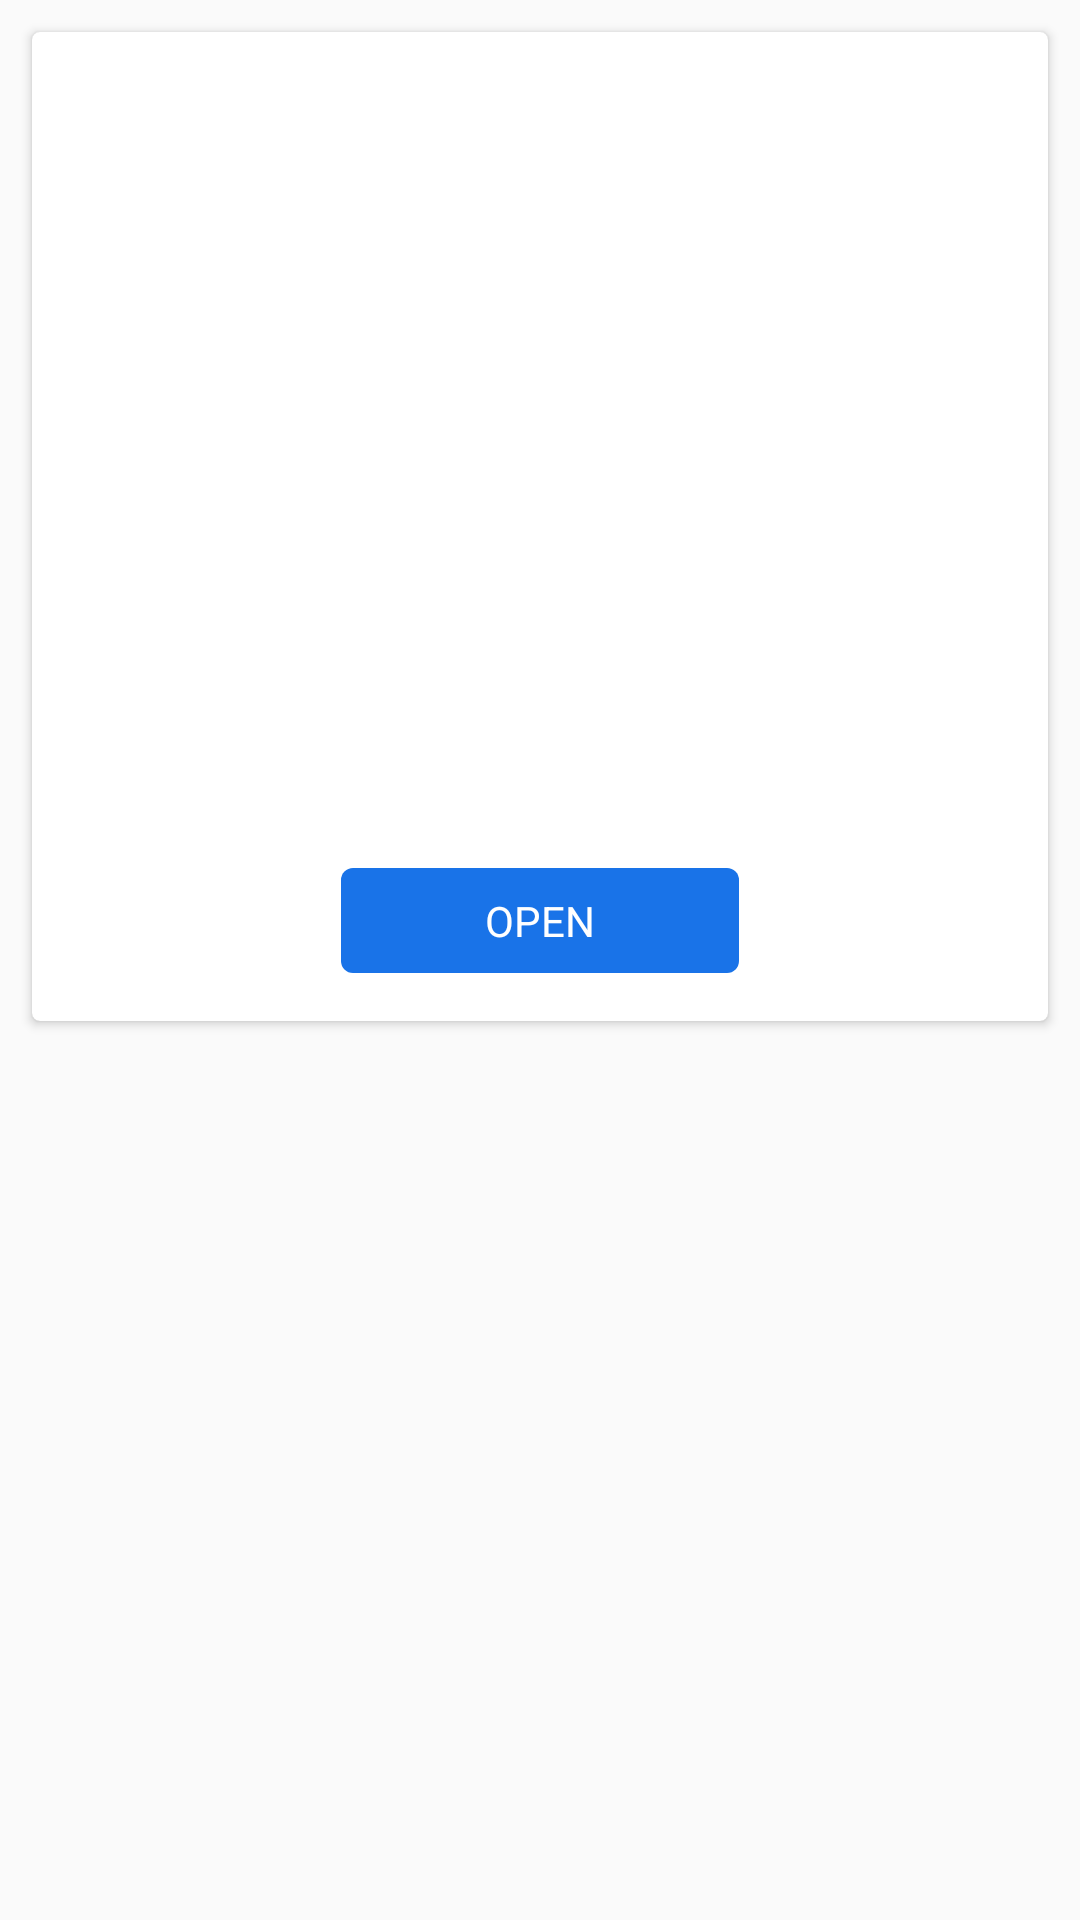

Reconstruct the res/layout file that produces this screen, plus the resources it refers to.
<!-- AndroidManifest.xml: application theme AppTheme -->
<!-- res/layout/dialog_preview.xml -->
<?xml version="1.0" encoding="utf-8"?>
<FrameLayout xmlns:android="http://schemas.android.com/apk/res/android"
    xmlns:app="http://schemas.android.com/apk/res-auto"
    xmlns:tools="http://schemas.android.com/tools"
    android:layout_width="match_parent"
    android:layout_height="wrap_content">

    <androidx.cardview.widget.CardView
        android:layout_width="match_parent"
        android:layout_height="wrap_content"
        android:layout_margin="@dimen/px16"
        app:cardCornerRadius="@dimen/px4">

        <LinearLayout
            android:layout_width="match_parent"
            android:layout_height="wrap_content"
            android:orientation="vertical">

            <androidx.appcompat.widget.AppCompatImageView
                android:id="@+id/iv_preview"
                android:layout_width="match_parent"
                android:layout_height="@dimen/px240"
                android:layout_gravity="center"
                android:layout_marginStart="@dimen/px60"
                android:layout_marginTop="@dimen/px24"
                android:layout_marginEnd="@dimen/px60"
                android:adjustViewBounds="true"
                android:scaleType="centerCrop"
                android:textSize="10sp"
                tools:ignore="SmallSp" />

            <androidx.appcompat.widget.AppCompatTextView
                android:id="@+id/tv_file_name"
                android:layout_width="match_parent"
                android:layout_height="wrap_content"
                android:layout_marginTop="@dimen/px12"
                android:paddingStart="@dimen/px16"
                android:paddingEnd="@dimen/px16"
                android:textSize="10sp"
                tools:ignore="SmallSp" />

            <androidx.appcompat.widget.AppCompatTextView
                android:id="@+id/tv_file_size"
                android:layout_width="match_parent"
                android:layout_height="wrap_content"
                android:layout_marginTop="@dimen/px12"
                android:paddingStart="@dimen/px16"
                android:paddingEnd="@dimen/px16"
                android:textSize="10sp"
                tools:ignore="SmallSp" />

            <androidx.appcompat.widget.AppCompatTextView
                android:id="@+id/tv_file_modify"
                android:layout_width="match_parent"
                android:layout_height="wrap_content"
                android:layout_marginTop="@dimen/px12"
                android:paddingStart="@dimen/px16"
                android:paddingEnd="@dimen/px16"
                android:textSize="10sp"
                tools:ignore="SmallSp" />

            <androidx.appcompat.widget.AppCompatTextView
                android:id="@+id/tv_file_path"
                android:layout_width="match_parent"
                android:layout_height="wrap_content"
                android:layout_marginTop="@dimen/px12"
                android:paddingStart="@dimen/px16"
                android:paddingEnd="@dimen/px16"
                android:textSize="10sp"
                tools:ignore="SmallSp" />

            <androidx.appcompat.widget.AppCompatTextView
                android:id="@+id/bt_open"
                android:layout_width="wrap_content"
                android:layout_height="wrap_content"
                android:layout_gravity="center"
                android:paddingStart="@dimen/px72"
                android:paddingEnd="@dimen/px72"
                android:layout_marginTop="@dimen/px24"
                android:layout_marginBottom="@dimen/px24"
                android:background="@drawable/standar_button_background"
                android:gravity="center"
                android:paddingTop="@dimen/px12"
                android:paddingBottom="@dimen/px12"
                android:text="@string/open"
                android:textAllCaps="true"
                android:textColor="@color/white" />
        </LinearLayout>
    </androidx.cardview.widget.CardView>
</FrameLayout>
<!-- resources referenced by this layout -->
<resources>
  <color name="white">#FFFFFFFF</color>
  <dimen name="px12">8.0dp</dimen>
  <dimen name="px16">10.67dp</dimen>
  <dimen name="px24">16.0dp</dimen>
  <dimen name="px240">160.0dp</dimen>
  <dimen name="px4">2.67dp</dimen>
  <dimen name="px60">40.0dp</dimen>
  <dimen name="px72">48.0dp</dimen>
  <!-- drawable standar_button_background (drawable) -->
  <?xml version="1.0" encoding="utf-8"?>
  <ripple xmlns:android="http://schemas.android.com/apk/res/android" android:color="#084A9A">
      <item>
          <shape android:shape="rectangle">
              <solid android:color="#1973E8" />
              <corners android:radius="4dip" />
          </shape>
      </item>
  </ripple>
  <string name="open">Open</string>
  <style name="AppTheme" parent="Theme.AppCompat.Light.NoActionBar">
          <item name="fontFamily">@font/open_sans_semibold</item>
          <item name="windowNoTitle">true</item>
          <item name="windowActionBar">true</item>
          <item name="android:windowContentOverlay">@null</item>
          <item name="bottomSheetDialogTheme">@style/AppBottomSheetDialogTheme</item>
      </style>
  <style name="AppBottomSheetDialogTheme" parent="Theme.Design.Light.BottomSheetDialog">
          <item name="bottomSheetStyle">@style/AppModalStyle</item>
          <item name="android:windowIsFloating">false</item>
          <item name="android:windowSoftInputMode">adjustResize</item>
      </style>
  <style name="AppModalStyle" parent="Widget.Design.BottomSheet.Modal">
          <item name="android:background">@drawable/bottom_dialog_bg_radius_top</item>
      </style>
</resources>
